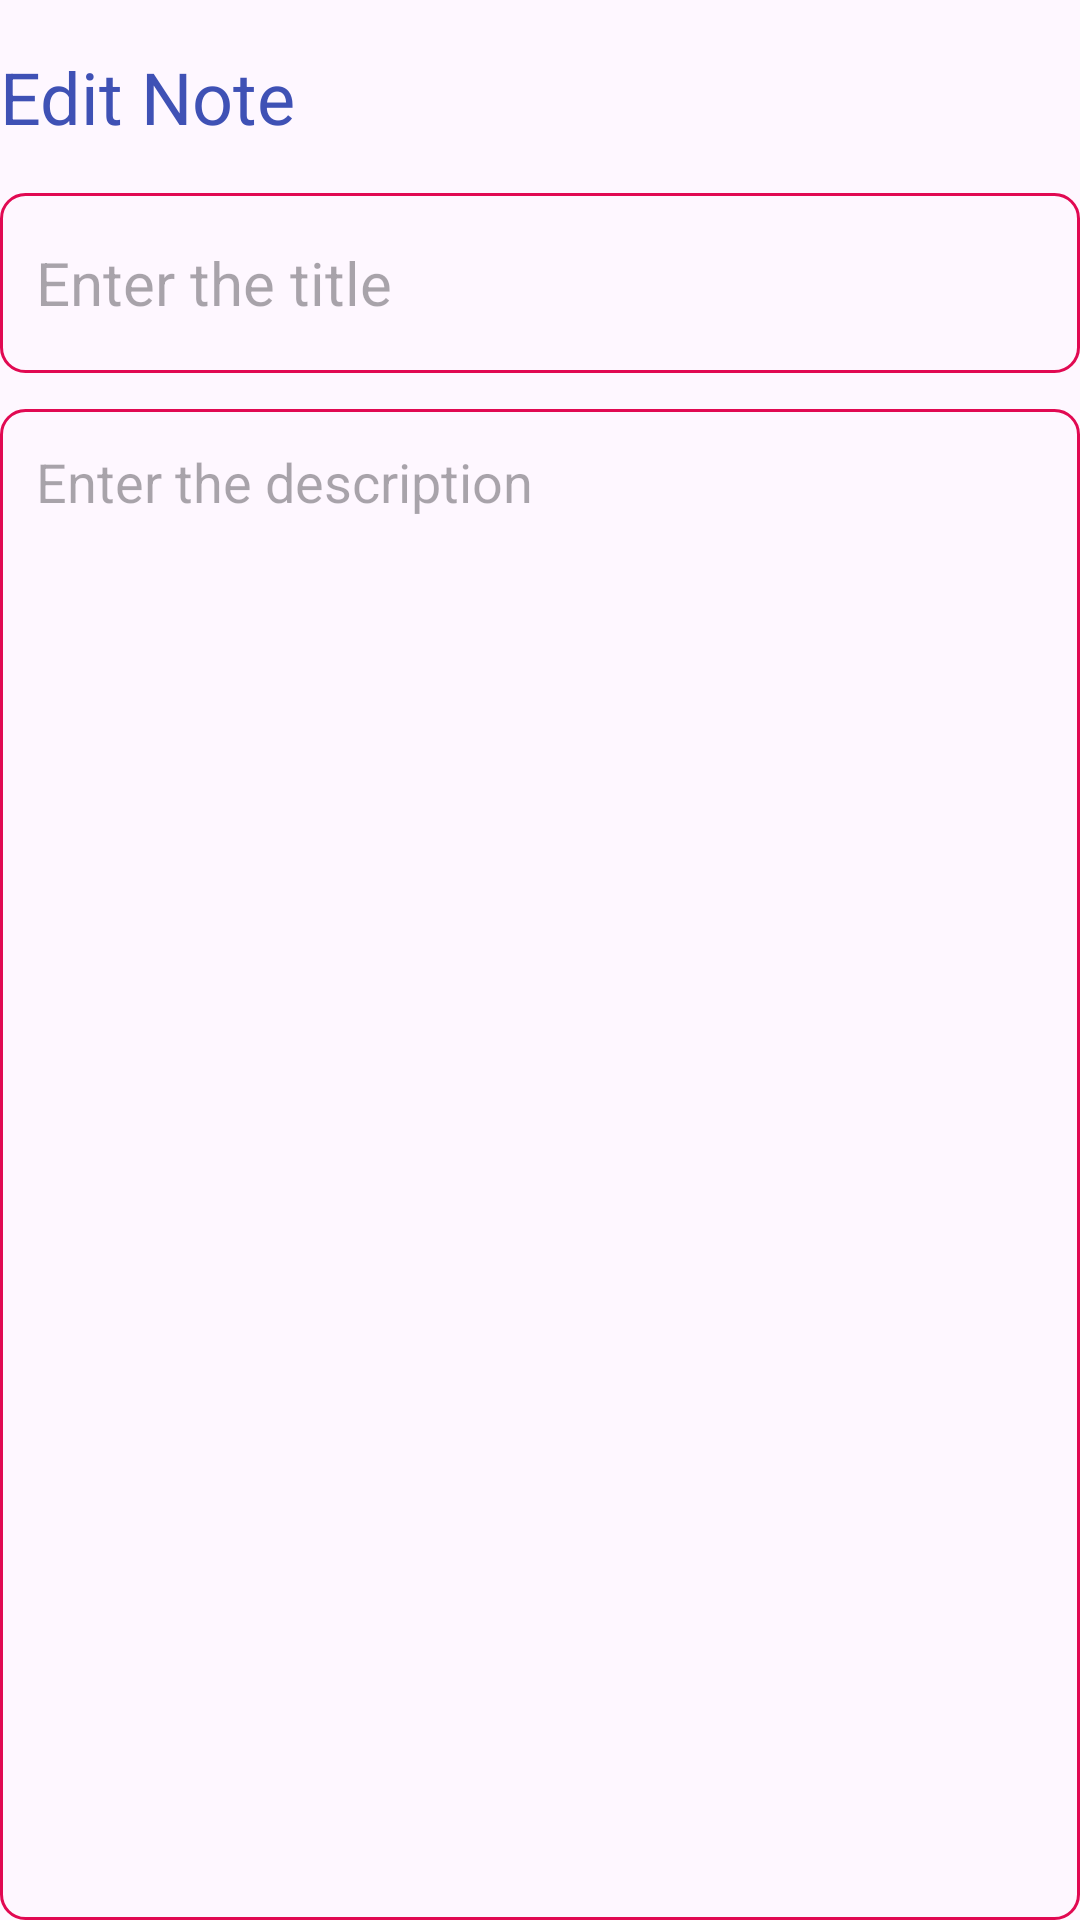

The Android layout XML behind this screen, and the referenced resources:
<!-- AndroidManifest.xml: application theme Theme.Gym -->
<!-- res/layout/activity_update_note.xml -->
<?xml version="1.0" encoding="utf-8"?>
<RelativeLayout xmlns:android="http://schemas.android.com/apk/res/android"
    xmlns:app="http://schemas.android.com/apk/res-auto"
    xmlns:tools="http://schemas.android.com/tools"
    android:layout_width="match_parent"
    android:layout_height="match_parent"
    tools:context=".UpdateNoteActivity">

        <TextView
            android:id="@+id/editNoteHeading"
            android:layout_width="wrap_content"
            android:layout_height="wrap_content"
            android:layout_alignParentTop="true"
            android:layout_marginTop="16dp"

            android:text="@string/edit_note"
            android:textColor="#3F51B5"
            android:textSize="24sp"/>

        <ImageView
            android:id="@+id/updateSaveButton"
            android:layout_width="wrap_content"
            android:layout_height="wrap_content"
            android:src="@drawable/baseline_check_24"
            android:layout_alignParentEnd="true"
            android:layout_alignTop="@+id/editNoteHeading"
            android:layout_marginEnd="6dp" />

        <EditText
            android:id="@+id/UpdateTitleEditText"
            android:layout_width="match_parent"
            android:layout_height="60dp"
            android:hint="@string/enter_the_title1"
            android:padding="12dp"
            android:textSize="20sp"
            android:layout_below="@+id/editNoteHeading"
            android:background="@drawable/pink"
            android:layout_marginTop="16dp"
            android:maxLines="1"/>

        <EditText
            android:id="@+id/UpdateContentEditText"
            android:layout_width="match_parent"
            android:layout_height="match_parent"
            android:hint="@string/enter_the_description"
            android:gravity="top"
            android:padding="12dp"
            android:textSize="18sp"
            android:background="@drawable/pink"
            android:layout_below="@id/UpdateTitleEditText"
            android:layout_marginTop="12dp"/>

    </RelativeLayout>
<!-- resources referenced by this layout -->
<resources>
  <!-- drawable pink (drawable) -->
  <?xml version="1.0" encoding="utf-8"?>
  <shape xmlns:android="http://schemas.android.com/apk/res/android"
      android:shape="rectangle">
  
      <stroke
          android:width="1dp"
          android:color="#E10952"/>
  
      <corners
          android:radius="8dp"/>
  
  </shape>
  <string name="edit_note">Edit Note</string>
  <string name="enter_the_description">Enter the description</string>
  <string name="enter_the_title1">Enter the title</string>
  <style name="Theme.Gym" parent="Base.Theme.Gym" />
  <style name="Base.Theme.Gym" parent="Theme.Material3.DayNight.NoActionBar">
          
          
          <item name="color">@color/pink</item>
          <item name="colorPrimaryVariant">@color/pink</item>
          <item name="android:statusBarColor">@color/pink</item>
      </style>
  <color name="pink">#F40E5C</color>
</resources>
